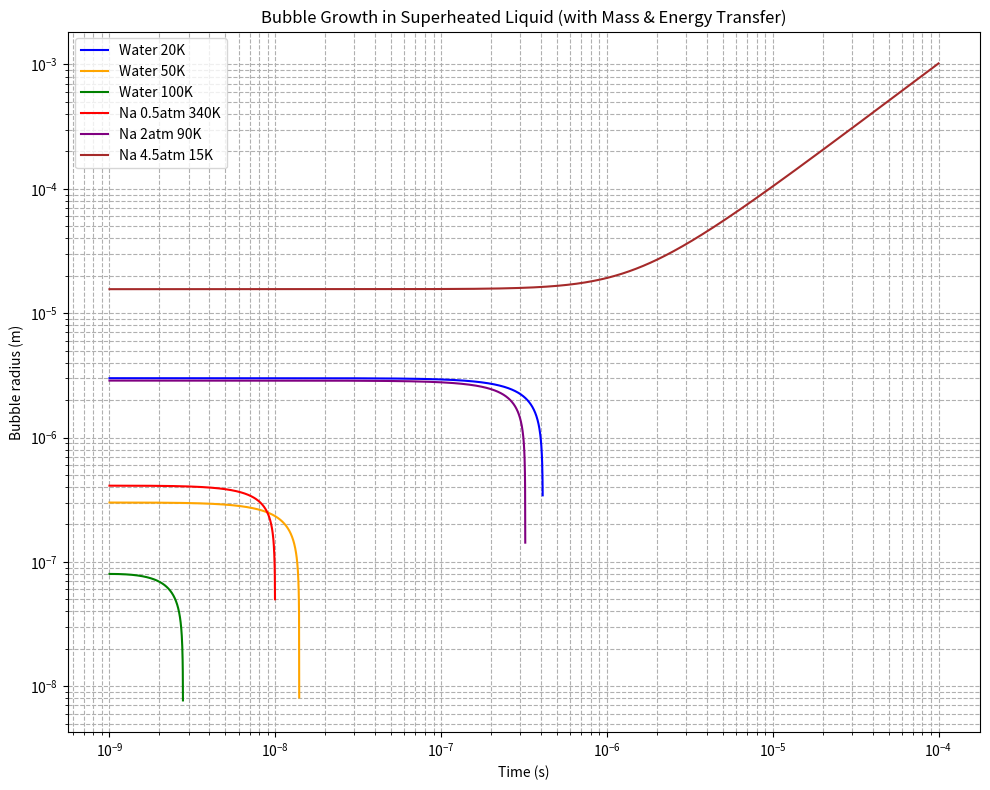
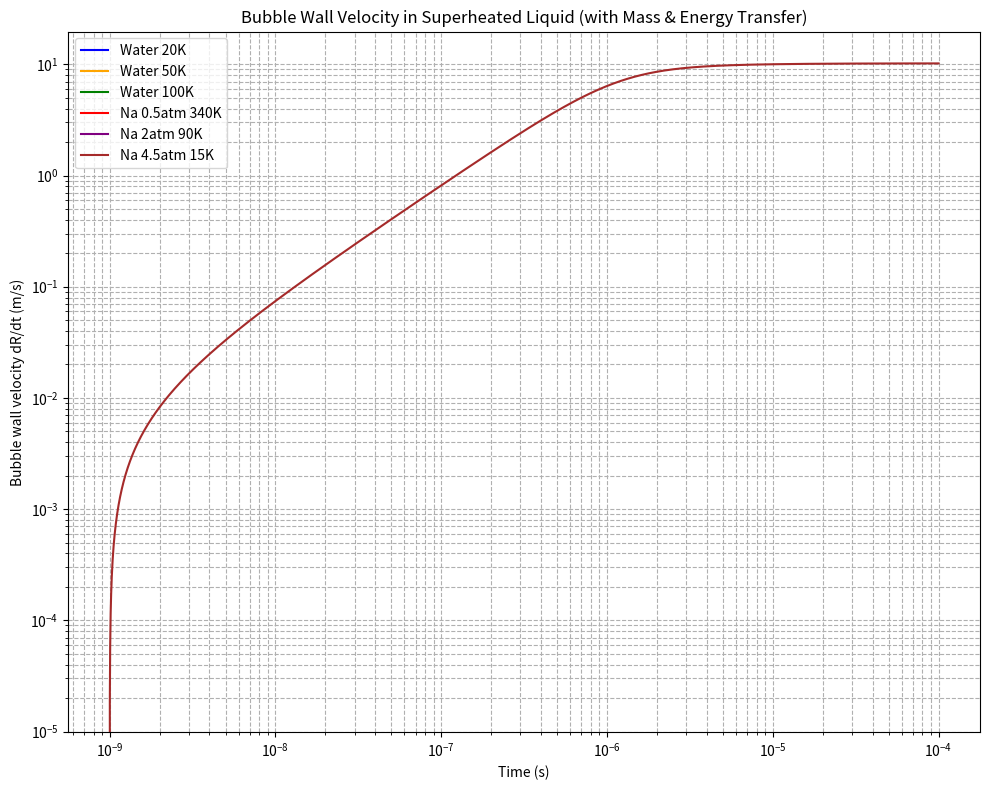
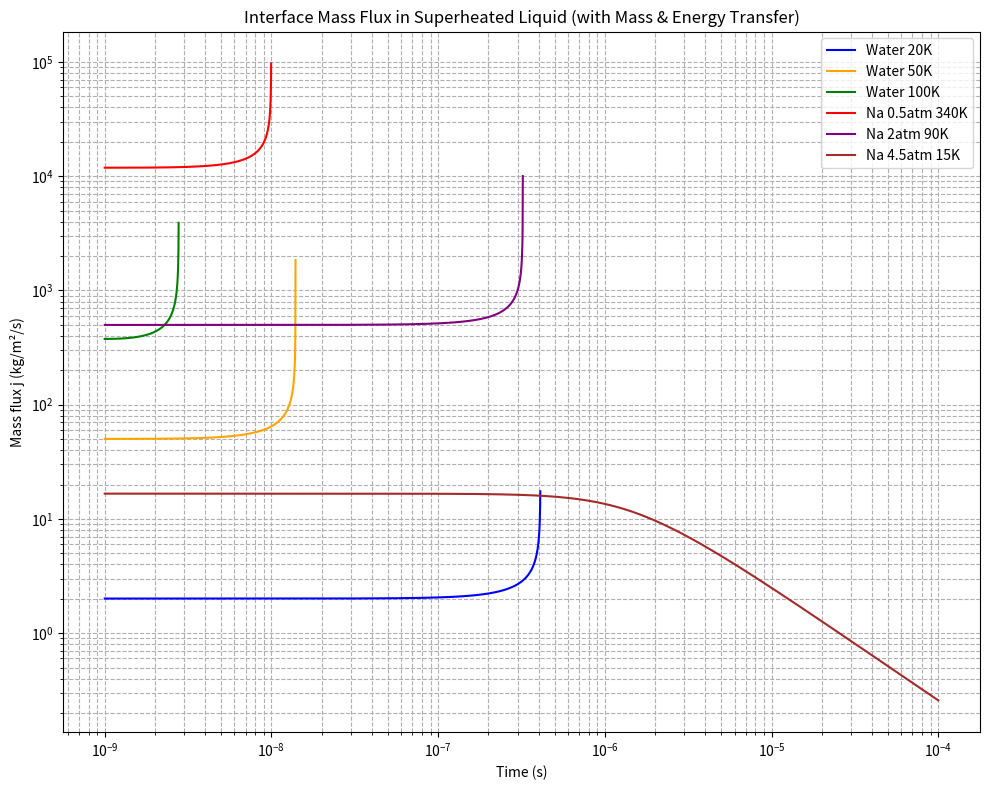
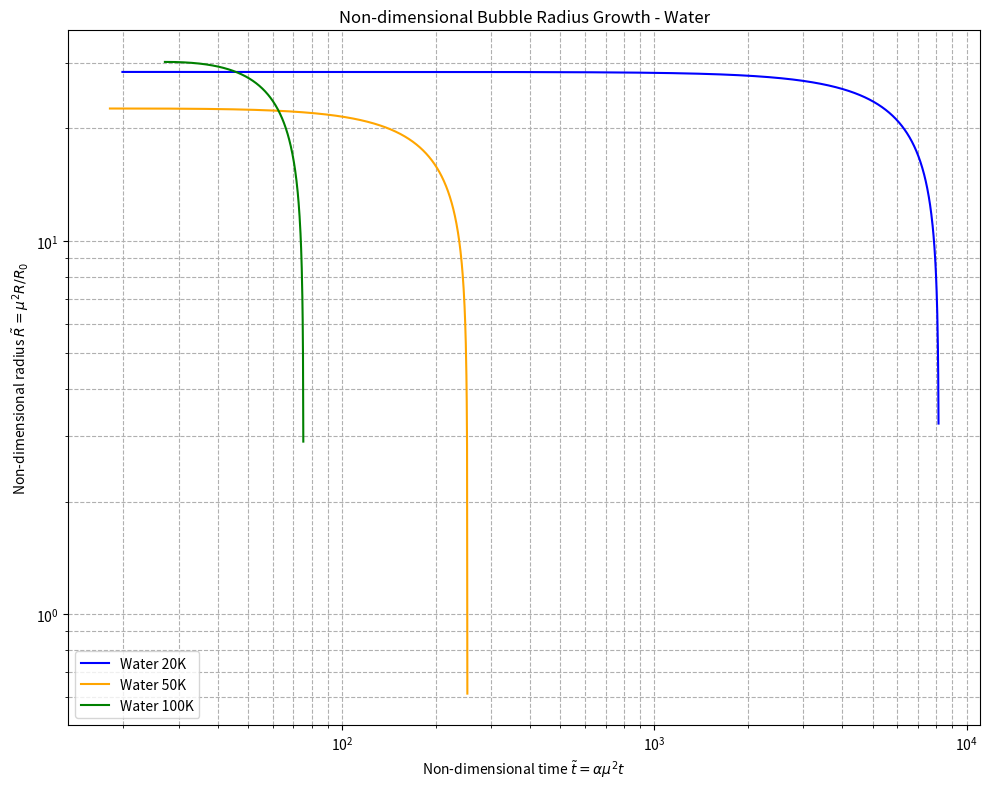
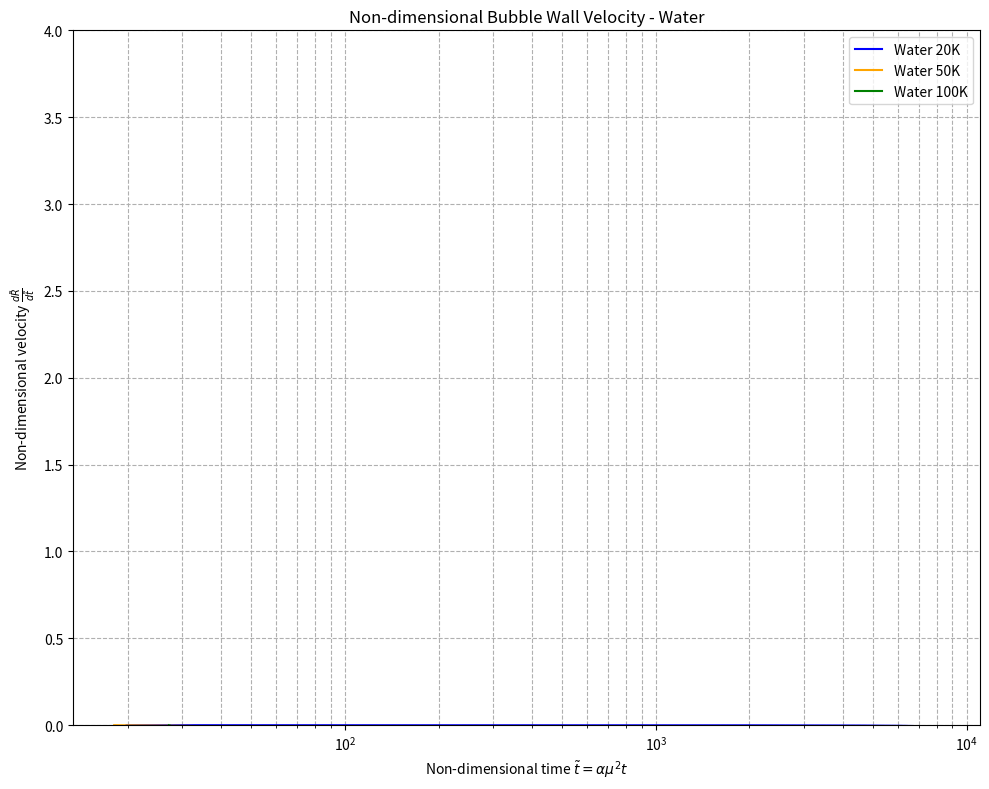
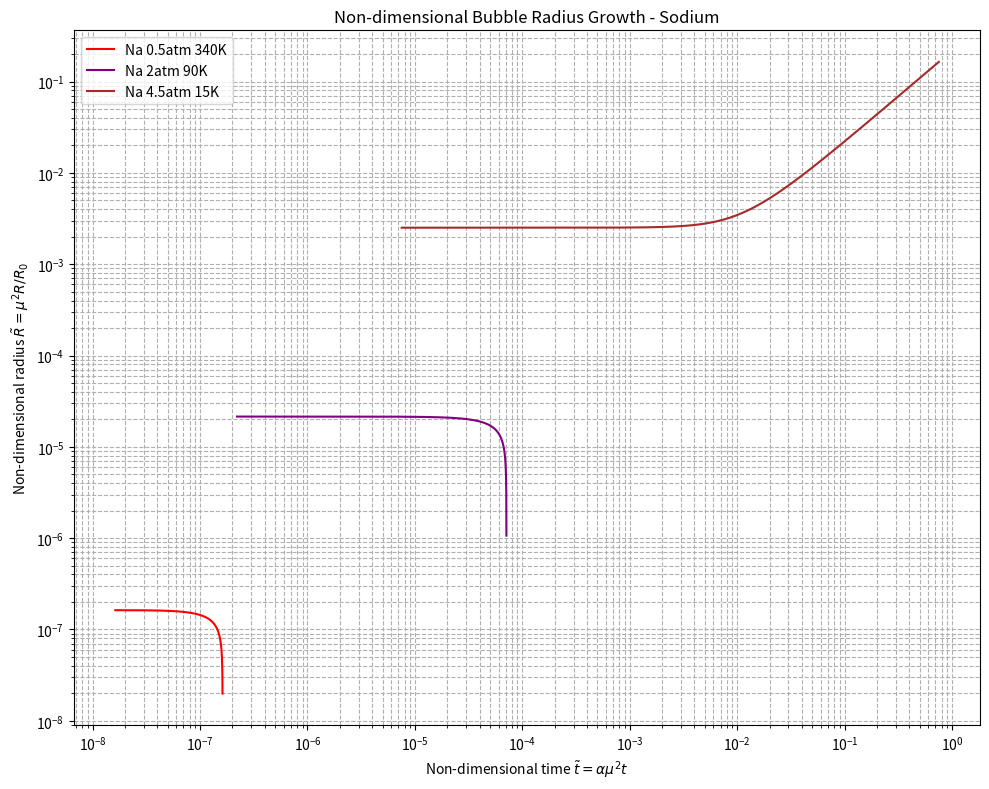
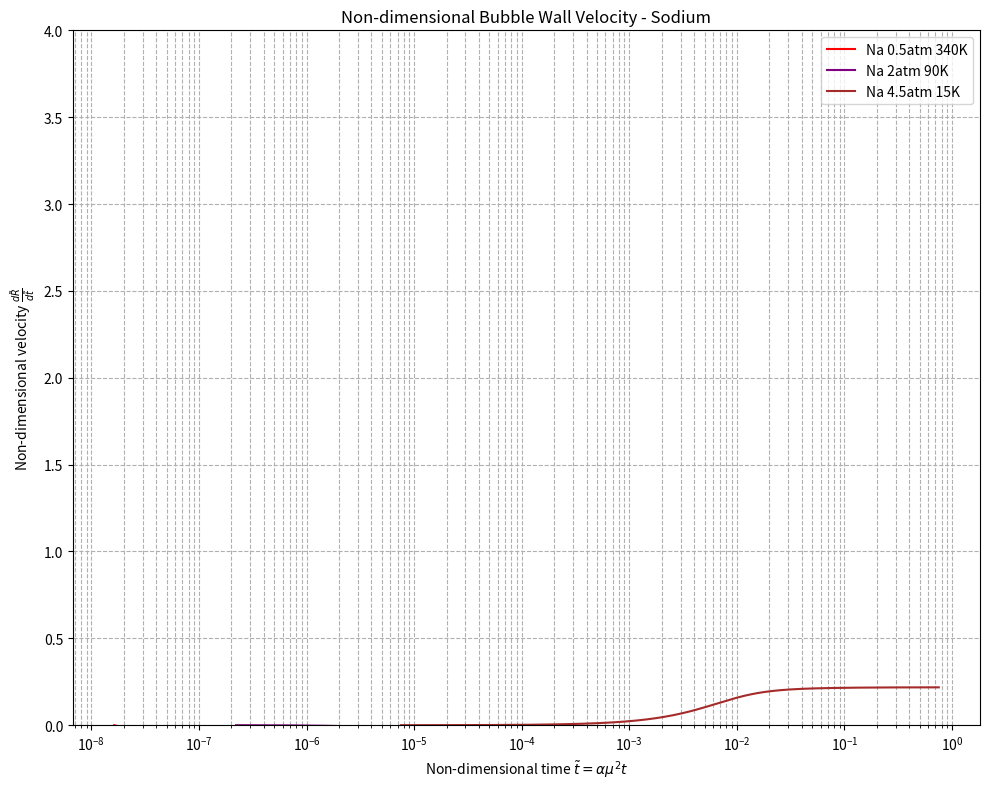

These charts were generated, in order, by the following Python code:
import numpy as np
import matplotlib.pyplot as plt
from scipy.integrate import solve_ivp
from scipy.interpolate import interp1d
from tqdm import tqdm  # Import tqdm for progress bar

# Define fluid properties and simulation cases
fluids = {
    'water': {
        'cases': [
            {'name': 'Water 20K', 'p_inf': 1.013e5, 'Delta_T': 20, 'color': 'blue'},
            {'name': 'Water 50K', 'p_inf': 1.013e5, 'Delta_T': 50, 'color': 'orange'},
            {'name': 'Water 100K', 'p_inf': 1.013e5, 'Delta_T': 100, 'color': 'green'}
        ],
        'properties': {
            'rho_l': 958.4,        # liquid density (kg/m³)
            'c_l': 4216,           # specific heat capacity of liquid (J/kg/K)
            'lambda_l': 0.68,      # thermal conductivity of liquid (W/m/K)
            'L': 2.257e6,          # latent heat of vaporization (J/kg) - will use the interpolation function
            'R_gas': 461.5,        # specific gas constant for vapor (J/kg/K)
            'sigma': 0.0589,       # surface tension (N/m)
            'eta_l': 0,            # dynamic viscosity (Pa.s)
            'T_sat': 373.15,       # saturation temperature at 1 atm (K)
            'beta': 1000           # thermal enhancement factor (assumed)
        },
        'initial_radii': {
            20: 3e-6,    # 3 micrometers for ΔT = 20K
            50: 3e-7,    # 300 nanometers for ΔT = 50K
            100: 8e-8    # 80 nanometers for ΔT = 100K
        }
    },
    'sodium': {
        'cases': [
            {
                'name': 'Na 0.5atm 340K', 
                'p_inf': 0.5*1.013e5, 
                'Delta_T': 340, 
                'color': 'red',
                # Pressure-specific properties for 0.5 atm
                'properties': {
                    'rho_l': 756,          # liquid sodium density (kg/m³) at 0.5 atm
                    'c_l': 1261,           # specific heat capacity (J/kg/K) at 0.5 atm
                    'lambda_l': 60,        # thermal conductivity (W/m/K) at 0.5 atm
                    'L': 4e6,              # latent heat (J/kg) at 0.5 atm - will use interpolation
                    'R_gas': 361.5,        # gas constant of sodium vapor (J/kg/K)
                    'sigma': 0.16,         # surface tension (N/m) at 0.5 atm
                    'eta_l': 0,            # dynamic viscosity (Pa.s)
                    'T_sat': 1107,         # saturation temperature (K) at 0.5 atm
                    'beta': 1000           # thermal enhancement factor (assumed)
                }
            },
            {
                'name': 'Na 2atm 90K', 
                'p_inf': 2*1.013e5, 
                'Delta_T': 90, 
                'color': 'purple',
                # Pressure-specific properties for 2 atm
                'properties': {
                    'rho_l': 719,          # liquid sodium density (kg/m³) at 2 atm
                    'c_l': 1292,           # specific heat capacity (J/kg/K) at 2 atm
                    'lambda_l': 62,        # thermal conductivity (W/m/K) at 2 atm
                    'L': 4.1e6,            # latent heat (J/kg) at 2 atm - will use interpolation
                    'R_gas': 361.5,        # gas constant of sodium vapor (J/kg/K)
                    'sigma': 0.158,        # surface tension (N/m) at 2 atm
                    'eta_l': 0,            # dynamic viscosity (Pa.s)
                    'T_sat': 1253,         # saturation temperature (K) at 2 atm
                    'beta': 1000           # thermal enhancement factor (assumed)
                }
            },
            {
                'name': 'Na 4.5atm 15K', 
                'p_inf': 4.5*1.013e5, 
                'Delta_T': 15, 
                'color': 'brown',
                # Pressure-specific properties for 4.5 atm
                'properties': {
                    'rho_l': 693,          # liquid sodium density (kg/m³) at 4.5 atm
                    'c_l': 1340,           # specific heat capacity (J/kg/K) at 4.5 atm
                    'lambda_l': 64,        # thermal conductivity (W/m/K) at 4.5 atm
                    'L': 4.2e6,            # latent heat (J/kg) at 4.5 atm - will use interpolation
                    'R_gas': 361.5,        # gas constant of sodium vapor (J/kg/K)
                    'sigma': 0.155,        # surface tension (N/m) at 4.5 atm
                    'eta_l': 0,            # dynamic viscosity (Pa.s)
                    'T_sat': 1352,         # saturation temperature (K) at 4.5 atm
                    'beta': 1000           # thermal enhancement factor (assumed)
                }
            }
        ],
        'initial_radii': {
            340: 4.1e-7,
            90: 2.87e-6,
            15: 1.56e-5
        }
    }
}

# Water latent heat interpolation data
water_temperature_K = np.array([
    273.15, 275, 280, 285, 290, 295, 300, 305, 310, 315, 320,
    325, 330, 335, 340, 345, 350, 355, 360, 365, 370, 373.15,
    375, 380, 385, 390, 400, 410, 420, 430, 440, 450, 460, 470,
    480, 490, 500, 510, 520, 530, 540, 550, 560, 570, 580, 590,
    600, 610, 620, 625, 630, 635, 640, 645, 647.3
])

# Latent heat in kJ/kg
water_latent_heat_kJ_per_kg = np.array([
    2502, 2497, 2485, 2473, 2461, 2449, 2438, 2426, 2414, 2402, 2390,
    2378, 2366, 2354, 2342, 2329, 2317, 2304, 2291, 2278, 2265, 2257,
    2252, 2239, 2225, 2212, 2183, 2153, 2123, 2091, 2059, 2024, 1989,
    1951, 1912, 1870, 1825, 1779, 1730, 1679, 1622, 1564, 1499, 1429,
    1353, 1274, 1176, 1068, 941, 858, 781, 683, 560, 361, 0
])

# Create interpolation function for water
water_latent_heat_interp = interp1d(
    water_temperature_K, water_latent_heat_kJ_per_kg * 1000,  # Convert to J/kg
    kind='linear', bounds_error=False, fill_value=(water_latent_heat_kJ_per_kg[0]*1000, 0)
)

# This is a placeholder - you'll need to add actual sodium data
sodium_temperature_K = np.array([800, 900, 1000, 1100, 1156, 1200, 1300, 1400])
sodium_latent_heat_kJ_per_kg = np.array([4500, 4400, 4300, 4200, 4100, 4000, 3800, 3600])

# Create interpolation function for sodium
sodium_latent_heat_interp = interp1d(
    sodium_temperature_K, sodium_latent_heat_kJ_per_kg * 1000,  # Convert to J/kg
    kind='linear', bounds_error=False, fill_value=(sodium_latent_heat_kJ_per_kg[0]*1000, sodium_latent_heat_kJ_per_kg[-1]*1000)
)

# Sodium vapor density map (temperature in K, vapor density in kg/m³)
sodium_temperature_rho_v_map = np.array([
    [400, 1.24e-9],
    [500, 5.03e-7],
    [600, 2.63e-5],
    [700, 4.31e-4],
    [800, 3.43e-3],
    [900, 1.70e-2],
    [1000, 6.03e-2],
    [1100, 0.168],
    [1200, 0.394],
    [1300, 0.805],
    [1400, 1.48],
    [1500, 2.50],
    [1600, 3.96],
    [1700, 5.95],
    [1800, 8.54],
    [1900, 11.9],
    [2000, 16.0],
    [2100, 21.2],
    [2200, 27.7],
    [2300, 36.3],
    [2400, 49.3],
    [2500, 102.0],
    [2503.7, 219.0]
])

# Create interpolation function for sodium vapor density
sodium_rho_v_interp = interp1d(
    sodium_temperature_rho_v_map[:, 0],  # Temperatures
    sodium_temperature_rho_v_map[:, 1],  # Vapor densities
    kind='linear', bounds_error=False, fill_value=(sodium_temperature_rho_v_map[0, 1], sodium_temperature_rho_v_map[-1, 1])
)

# Function to get latent heat based on fluid type and temperature
def get_latent_heat(fluid_type, temperature_K):
    """
    Get latent heat for a given fluid at a specific temperature.
    
    Args:
        fluid_type (str): 'water' or 'sodium'
        temperature_K (float): Temperature in Kelvin
        
    Returns:
        float: Latent heat in J/kg
    """
    if fluid_type == 'water':
        return water_latent_heat_interp(temperature_K)
    elif fluid_type == 'sodium':
        return sodium_latent_heat_interp(temperature_K)
    else:
        raise ValueError(f"Unknown fluid type: {fluid_type}")

# Define the system of ODEs
def bubble_odes(t, y, fluid_type, properties, T_inf):
    R, R_dot, T_s = y  # Removed rho_v from the state variables
    
    # Extract fluid properties
    rho_l = properties['rho_l']
    c_l = properties['c_l']
    lambda_l = properties['lambda_l']
    R_gas = properties['R_gas']
    sigma = properties['sigma']
    eta_l = properties['eta_l']
    p_inf = properties['p_inf']
    beta = properties['beta']

    if R <= 0:
        return [0, 0, 0]

    # Temperature gradient at interface (assuming quasi-steady conduction)
    dTdr = (T_inf - T_s) / R
     
    # Get latent heat at interface temperature
    L = get_latent_heat(fluid_type, T_s)
    
    # Mass flux at the interface
    j = lambda_l * dTdr / L

    # Liquid velocity at interface
    v_lR = R_dot - j / rho_l

    # Vapor pressure using interpolated rho_v
    if fluid_type == 'sodium':
        rho_v = sodium_rho_v_interp(T_s)  # Use interpolated rho_v for sodium
    else:
        rho_v = p_inf / (R_gas * T_s)  # Ideal gas law for other fluids

    p_v = rho_v * R_gas * T_s

    # Interface pressure balance (includes surface tension and viscosity terms)
    p_lR = p_v + j * v_lR - 2 * sigma / R - 4 * eta_l * v_lR / R

    # Rayleigh-Plesset type equation (modified)
    dR_dt = R_dot
    R_ddot = (p_lR - p_inf) / (rho_l * R) + (v_lR**2) / (2 * R) - 2 * v_lR * R_dot / R

    # Energy conservation at the interface (liquid side energy loss)
    alpha = lambda_l / (rho_l * c_l)  # thermal diffusivity of liquid
    Grad_dist = beta * np.sqrt(np.pi * alpha * t)  # characteristic length scale for diffusion
    dT_s_dt = (lambda_l / (rho_l * c_l)) * ((T_inf - T_s) / (Grad_dist**2)) - ((v_lR) * ((T_inf - T_s)/Grad_dist))

    return [dR_dt, R_ddot, dT_s_dt]

# Calculate mass flux for given conditions (matches bubble_odes implementation)
def calculate_mass_flux(t, R, T_s, fluid_type, properties, T_inf):
    """
    Calculate the mass flux at the bubble interface using the same formula as in bubble_odes
    
    Args:
        t (float): Time
        R (float): Bubble radius
        T_s (float): Interface temperature
        fluid_type (str): 'water' or 'sodium'
        properties (dict): Fluid properties
        T_inf (float): Bulk liquid temperature
        
    Returns:
        float: Mass flux (kg/m²/s)
    """
    # Extract needed properties
    lambda_l = properties['lambda_l']
    
    # Temperature gradient at interface (same as in bubble_odes)
    dTdr = (T_inf - T_s) / R
    
    # Get latent heat at interface temperature
    L = get_latent_heat(fluid_type, T_s)
    
    # Mass flux at the interface (same formula as in bubble_odes)
    j = lambda_l * dTdr / L
    
    return j

# Time span for simulation
t_span = (1e-9, 1e-4)
points = 5000
t_eval = np.logspace(np.log10(t_span[0]), np.log10(t_span[1]), points)

# Function to run simulation and generate plots
def run_simulation_and_plot(selected_fluids=['water']):
    # Create figures for each plot type
    radius_fig = plt.figure(figsize=(10, 8))
    velocity_fig = plt.figure(figsize=(10, 8))
    mass_flux_fig = plt.figure(figsize=(10, 8))
    
    # Create separate non-dimensional figures for each fluid
    non_dim_radius_figs = {}
    non_dim_velocity_figs = {}
    for fluid_type in selected_fluids:
        non_dim_radius_figs[fluid_type] = plt.figure(figsize=(10, 8))
        non_dim_velocity_figs[fluid_type] = plt.figure(figsize=(10, 8))
    
    # Keep track of all cases to include in legends
    all_cases = []
    
    # Define non-dimensional parameters for each case
    # Format: [fluid_type, Delta_T, p_inf_bar, mu, alpha]
    non_dim_params = {
        'water': {
            20: {'mu': 5.324, 'alpha': 7e8},
            50: {'mu': 4.756, 'alpha': 8e8},
            100: {'mu': 5.491, 'alpha': 9e8}
        },
        'sodium': {
            340: {'mu': 0.000403, 'alpha': 1e8},
            90: {'mu': 0.00463, 'alpha': 1.03e7},
            15: {'mu': 0.0501, 'alpha': 3e6}
        }
    } #Taken from Plesset's paper
    
    # Count total cases for progress tracking
    total_cases = sum(len(fluids[fluid]['cases']) for fluid in selected_fluids)
    case_count = 0
    
    # Process each selected fluid
    for fluid_type in selected_fluids:
        fluid = fluids[fluid_type]
        cases = fluid['cases']
        initial_radii = fluid['initial_radii']
        
        # Process each case for the current fluid
        for case in cases:
            case_count += 1
            # Set up parameters for this case
            p_inf = case['p_inf']
            Delta_T = case['Delta_T']
            name = case['name']
            
            # Get properties based on fluid type
            if fluid_type == 'water':
                # For water, use the global properties
                properties = fluid['properties'].copy()
                properties['p_inf'] = p_inf  # Update pressure
                T_sat = properties['T_sat']
            else:  # for sodium
                # For sodium, each case has its own properties
                properties = case['properties'].copy()
                properties['p_inf'] = p_inf  # Ensure pressure is set
                T_sat = properties['T_sat']
            
            T_inf = T_sat + Delta_T
            color = case['color']
            
            # Add this case to our tracking list
            all_cases.append(case)
            
            # Initial conditions
            R0 = initial_radii[Delta_T]
            R_dot0 = 0.0
            T_s0 = T_sat
            
            # Initial conditions vector: [R, R_dot, T_s]
            y0 = [R0, R_dot0, T_s0]
            
            # Show detailed progress
            print(f"[{case_count}/{total_cases}] Solving for {name} (ΔT={Delta_T}K, P={p_inf/1.013e5:.2f} atm)")
            
            # Solve the ODE system with tqdm to show progress during integration
            with tqdm(total=100, desc=f"Integration progress", bar_format='{l_bar}{bar:30}{r_bar}') as pbar:
                def progress_callback(t, y):
                    # Update progress bar based on current time in the simulation
                    progress = min(100, int(100 * (np.log10(t) - np.log10(t_span[0])) / 
                                          (np.log10(t_span[1]) - np.log10(t_span[0]))))
                    pbar.update(progress - pbar.n)
                    return False  # Continue integration
                
                sol = solve_ivp(
                    lambda t, y: bubble_odes(t, y, fluid_type, properties, T_inf), 
                    t_span, y0, t_eval=t_eval, method='Radau', rtol=1e-6, atol=1e-9,
                    events=progress_callback
                )
            
            # Extract results
            times = sol.t
            radii = sol.y[0]
            velocities = sol.y[1]
            temperatures = sol.y[2]
            
            # Calculate mass flux for each time step
            print(f"Calculating mass flux values for {name}...")
            mass_fluxes = [calculate_mass_flux(t, R, T_s, fluid_type, properties, T_inf) 
                           for t, R, T_s in zip(times, radii, temperatures)]
            
            # Plot radius vs time
            plt.figure(radius_fig.number)
            plt.plot(times, radii, label=name, color=color)
            
            # Plot velocity vs time
            plt.figure(velocity_fig.number)
            plt.plot(times, velocities, label=name, color=color)
            
            # Plot mass flux vs time
            plt.figure(mass_flux_fig.number)
            plt.plot(times, mass_fluxes, label=name, color=color)
            
            # Get non-dimensional parameters for this case
            mu = non_dim_params[fluid_type][Delta_T]['mu']
            alpha = non_dim_params[fluid_type][Delta_T]['alpha']
            
            # Calculate non-dimensional results
            non_dim_radii = (mu**2) * radii / R0
            non_dim_times = alpha * (mu**2) * times
            non_dim_velocities = velocities / (alpha * R0)
            
            # Plot non-dimensional radius vs non-dimensional time on fluid-specific figure
            plt.figure(non_dim_radius_figs[fluid_type].number)
            plt.plot(non_dim_times, non_dim_radii, label=name, color=color)
            
            # Plot non-dimensional velocity vs non-dimensional time on fluid-specific figure
            plt.figure(non_dim_velocity_figs[fluid_type].number)
            plt.plot(non_dim_times, non_dim_velocities, label=name, color=color)
            
            print(f"Completed {name} ({case_count}/{total_cases})\n")
    
    # Finalize radius plot
    plt.figure(radius_fig.number)
    plt.xscale('log')
    plt.yscale('log')
    plt.xlabel('Time (s)')
    plt.ylabel('Bubble radius (m)')
    plt.title('Bubble Growth in Superheated Liquid (with Mass & Energy Transfer)')
    plt.grid(True, which='both', ls='--')
    plt.legend()
    plt.tight_layout()
    plt.savefig('bubble_radius_vs_time.png', dpi=300)
    
    # Finalize velocity plot
    plt.figure(velocity_fig.number)
    plt.xscale('log')
    plt.yscale('log')
    plt.xlabel('Time (s)')
    plt.ylabel('Bubble wall velocity dR/dt (m/s)')
    plt.title('Bubble Wall Velocity in Superheated Liquid (with Mass & Energy Transfer)')
    plt.grid(True, which='both', ls='--')
    plt.legend()
    plt.tight_layout()
    plt.savefig('bubble_velocity_vs_time.png', dpi=300)
    
    # Finalize mass flux plot
    plt.figure(mass_flux_fig.number)
    plt.xscale('log')
    plt.yscale('log')
    plt.xlabel('Time (s)')
    plt.ylabel('Mass flux j (kg/m²/s)')
    plt.title('Interface Mass Flux in Superheated Liquid (with Mass & Energy Transfer)')
    plt.grid(True, which='both', ls='--')
    plt.legend()
    plt.tight_layout()
    plt.savefig('mass_flux_vs_time.png', dpi=300)
    
    # Finalize fluid-specific non-dimensional plots
    for fluid_type in selected_fluids:
        # Radius plots
        plt.figure(non_dim_radius_figs[fluid_type].number)
        plt.xscale('log')
        plt.yscale('log')
        plt.xlabel('Non-dimensional time $\\tilde{t} = \\alpha \\mu^2 t$')
        plt.ylabel('Non-dimensional radius $\\tilde{R} = \\mu^2 R/R_0$')
        plt.title(f'Non-dimensional Bubble Radius Growth - {fluid_type.capitalize()}')
        plt.grid(True, which='both', ls='--')
        plt.legend()
        plt.tight_layout()
        plt.savefig(f'non_dim_radius_{fluid_type}.png', dpi=300)
        
        # Velocity plots
        plt.figure(non_dim_velocity_figs[fluid_type].number)
        plt.xscale('log')
        plt.ylim(0, 4.0)  # Based on expected maximum non-dimensional velocity
        plt.xlabel('Non-dimensional time $\\tilde{t} = \\alpha \\mu^2 t$')
        plt.ylabel('Non-dimensional velocity $\\frac{d\\tilde{R}}{d\\tilde{t}}$')
        plt.title(f'Non-dimensional Bubble Wall Velocity - {fluid_type.capitalize()}')
        plt.grid(True, which='both', ls='--')
        plt.legend()
        plt.tight_layout()
        plt.savefig(f'non_dim_velocity_{fluid_type}.png', dpi=300)
    
    print("All simulations and plots completed successfully!")
    return radius_fig, velocity_fig, mass_flux_fig, non_dim_radius_figs, non_dim_velocity_figs

# Time span for simulation
t_span = (1e-9, 1e-4)
points = 5000
t_eval = np.logspace(np.log10(t_span[0]), np.log10(t_span[1]), points)

# Run the simulation with both fluids
if __name__ == "__main__":
    # Run simulation for water only (original case)
    # run_simulation_and_plot(['water'])
    
    # Run simulation for both water and sodium
    run_simulation_and_plot(['water', 'sodium'])
    
    # Display all plots
    plt.show()
